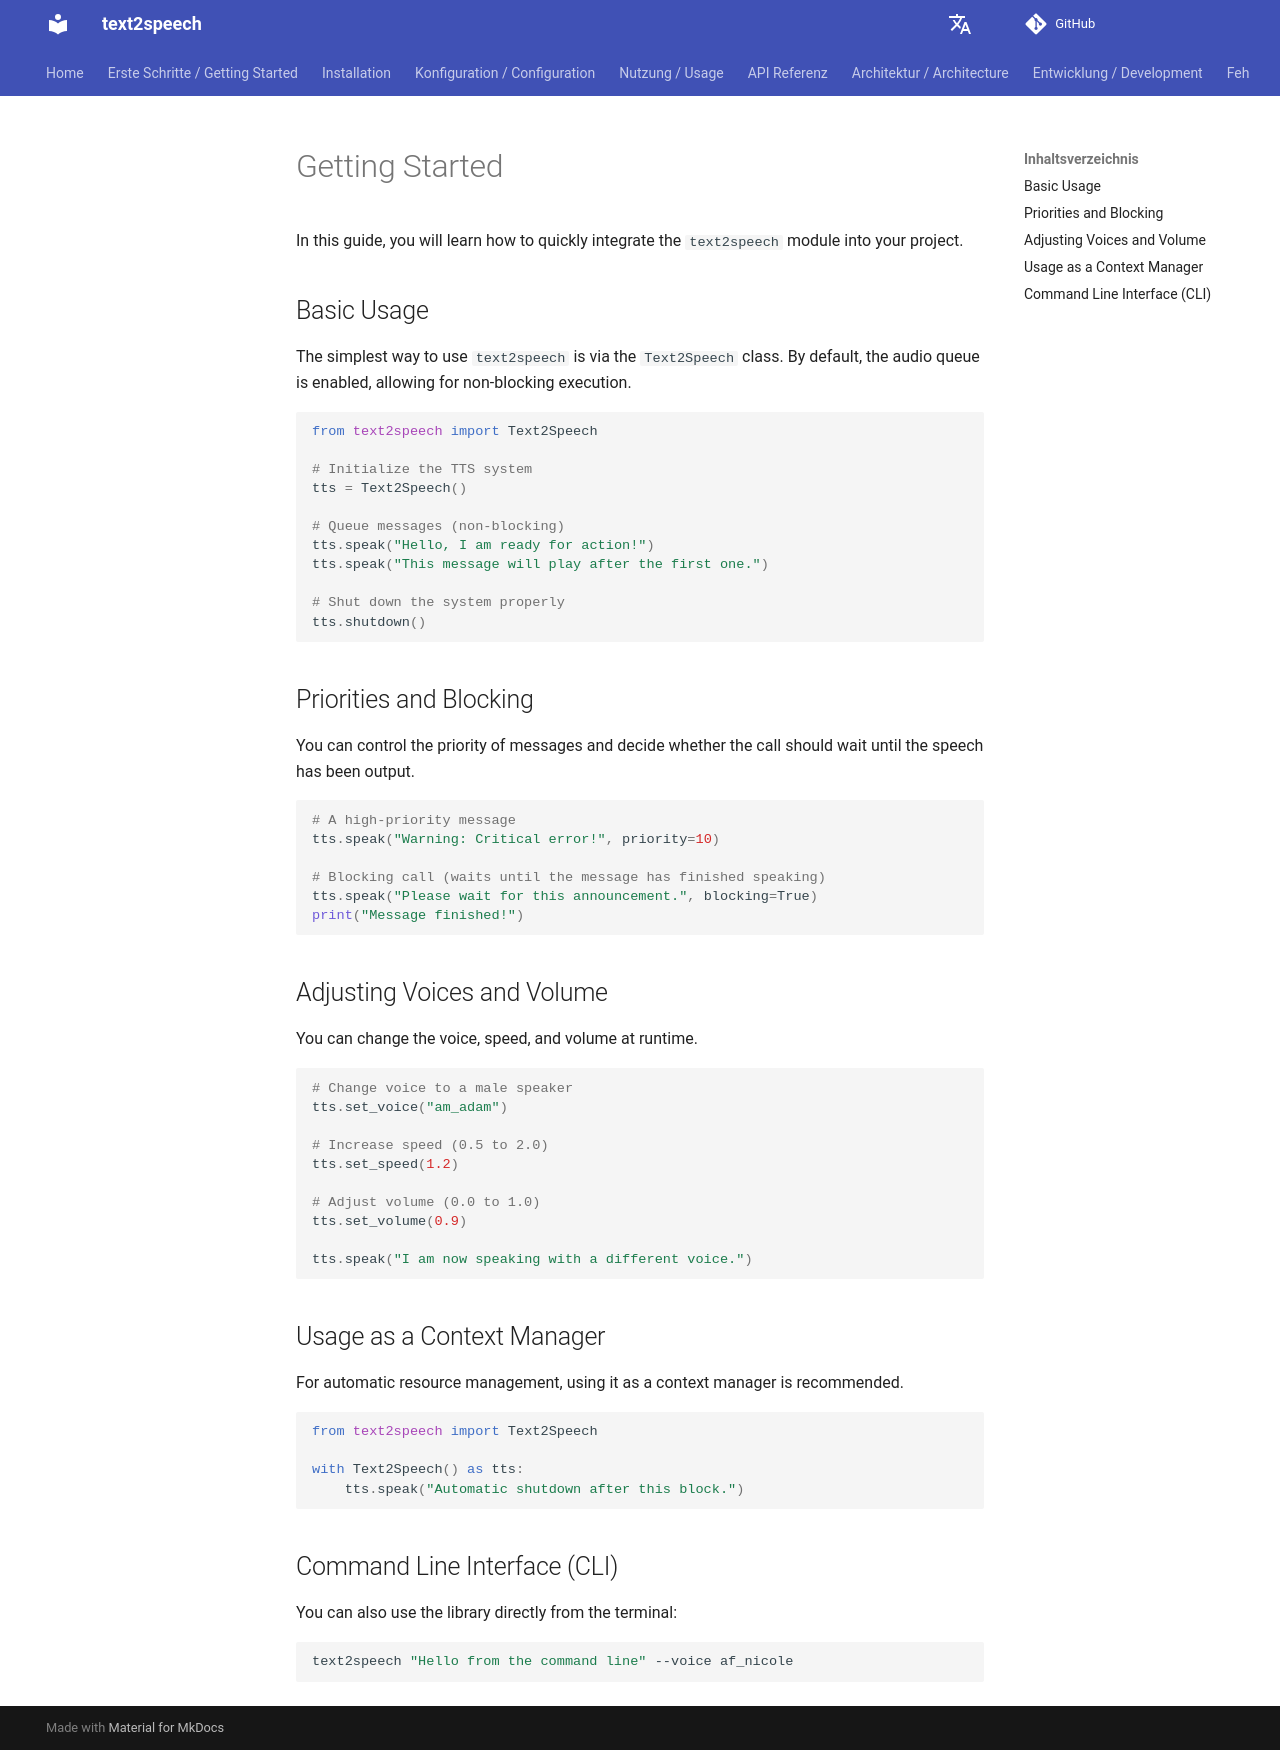

repository: dgaida/text2speech · page: 0.2.1/en/getting-started/index.html · generator: mkdocs

# Getting Started

In this guide, you will learn how to quickly integrate the `text2speech` module into your project.

## Basic Usage

The simplest way to use `text2speech` is via the `Text2Speech` class. By default, the audio queue is enabled, allowing for non-blocking execution.

```python
from text2speech import Text2Speech

# Initialize the TTS system
tts = Text2Speech()

# Queue messages (non-blocking)
tts.speak("Hello, I am ready for action!")
tts.speak("This message will play after the first one.")

# Shut down the system properly
tts.shutdown()
```

## Priorities and Blocking

You can control the priority of messages and decide whether the call should wait until the speech has been output.

```python
# A high-priority message
tts.speak("Warning: Critical error!", priority=10)

# Blocking call (waits until the message has finished speaking)
tts.speak("Please wait for this announcement.", blocking=True)
print("Message finished!")
```

## Adjusting Voices and Volume

You can change the voice, speed, and volume at runtime.

```python
# Change voice to a male speaker
tts.set_voice("am_adam")

# Increase speed (0.5 to 2.0)
tts.set_speed(1.2)

# Adjust volume (0.0 to 1.0)
tts.set_volume(0.9)

tts.speak("I am now speaking with a different voice.")
```

## Usage as a Context Manager

For automatic resource management, using it as a context manager is recommended.

```python
from text2speech import Text2Speech

with Text2Speech() as tts:
    tts.speak("Automatic shutdown after this block.")
```

## Command Line Interface (CLI)

You can also use the library directly from the terminal:

```bash
text2speech "Hello from the command line" --voice af_nicole
```
